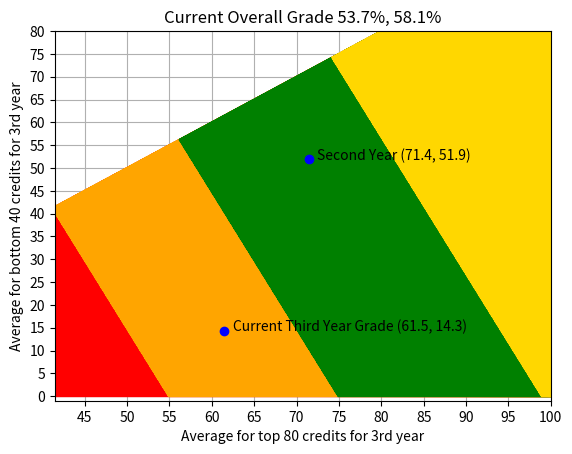

Here is the Python script that generated this plot:
# -*- coding: utf-8 -*-
"""
Created on Thu Jul 22 20:36:13 2021

@author: mogzy
"""

import matplotlib.pyplot as plt

lf=0
uf=0
l1=0
u1=0
# l2=74.5 #Average marks achieved in remaining Level 5 credits pursued
# u2=87 #Average of the best marks achieved in 40 credits pursued at Level 5

CS200=70
CS210=75
CS255=62
CS275=46
CS205=54
CS230=65
CS250=40
CS270=49

CS200a=70
CS210a=75
CS255a=62
CS275a=46
CS205a=54
CS230a=65
CS250a=40
CS270a=49

CS318=(0.711*20)+10
CS325=(0.8*15)+10+((13.2/15)*15)
CS371=0.572*30
CS345=68
CS348=70
CS368=63
CS344=0
CS354=(0.68*35)+(10)+(0.8*25)+(0.58*30)

est=0.23

CS318a=(0.711*20)+10 + (est*70)
CS325a=(0.8*15)+10+((13.2/15)*15)+(est*60)
CS371a=0.572*30 +(est*70)
CS345a=68
CS348a=70
CS368a=63
CS344a=est*100
CS354a=(0.68*35)+(10)+(0.8*25)+(0.58*30)

g2= [CS200,CS200,CS200,CS210,CS210,CS210,CS255,CS255,CS255,CS275,CS275,CS275,CS205,CS205,CS205,CS230,CS230,CS230,CS250,CS250,CS250,CS270,CS270,CS270]
g2s=g2.sort(reverse=True)
g3= [CS318,CS318,CS318,CS325,CS325,CS325,CS371,CS371,CS371,CS345,CS345,CS345,CS348,CS348,CS348,CS368,CS368,CS368,CS344,CS344,CS344,CS354,CS354,CS354]
g3s=g3.sort(reverse=True)

l2=sum(g2[8:23]) / len(g2[8:23])
u2=sum(g2[0:7]) / len(g2[0:7])
l3=sum(g3[16:23]) / len(g3[16:23])
u3=sum(g3[0:15]) / len(g3[0:15])

g2a= [CS200a,CS200a,CS200a,CS210a,CS210a,CS210a,CS255a,CS255a,CS255a,CS275a,CS275a,CS275a,CS205a,CS205a,CS205a,CS230a,CS230a,CS230a,CS250a,CS250a,CS250a,CS270a,CS270a,CS270a]
g2sa=g2a.sort(reverse=True)
g3a= [CS318a,CS318a,CS318a,CS325a,CS325a,CS325a,CS371a,CS371a,CS371a,CS345a,CS345a,CS345a,CS348a,CS348a,CS348a,CS368a,CS368a,CS368a,CS344a,CS344a,CS344a,CS354a,CS354a,CS354a]
g3sa=g3a.sort(reverse=True)

l2a=sum(g2a[8:23]) / len(g2a[8:23])
u2a=sum(g2a[0:7]) / len(g2a[0:7])
l3a=sum(g3a[16:23]) / len(g3a[16:23])
u3a=sum(g3a[0:15]) / len(g3a[0:15])


current=((l2)+(u2+sum(g3[16:23]) / len(g3[16:23]))+((sum(g3[0:15]) / len(g3[0:15]))*3))/6

currenta=((l2a)+(u2a+sum(g3a[16:23]) / len(g3a[16:23]))+((sum(g3a[0:15]) / len(g3a[0:15]))*3))/6

unweight=((sum(g2) / len(g2))+(sum(g3) / len(g3)))/2

unweighta=((sum(g2a) / len(g2a))+(sum(g3a) / len(g3a)))/2

total=[]
godx=[]
gody=[]
gdx=[]
gdy=[]
ydx=[]
ydy=[]
rdx=[]
rdy=[]
for l in range(0,1001,1):
    for u in range(0,1001,1):

        b1=l2
        b2=u2+(l/10)
        b3=(u/10)*3
        
        total.append((u/10,l/10,((b1+b2+b3)/6)))
        
    
for n in range (0,len(total),1):
    if total[n][2]>=70 and total[n][1]<=total[n][0]:
        godx.append(total[n][0])
        gody.append(total[n][1])    
    
for n in range (0,len(total),1):
    if total[n][2]>=58 and total[n][1]<=total[n][0]:
        gdx.append(total[n][0])
        gdy.append(total[n][1])
        
for n in range (0,len(total),1):
    if total[n][2]>=48 and total[n][1]<=total[n][0]:
        ydx.append(total[n][0])
        ydy.append(total[n][1])
        
for n in range (0,len(total),1):
    if total[n][2]>=38 and total[n][1]<=total[n][0]:
        rdx.append(total[n][0])
        rdy.append(total[n][1])
      
        
plt.xlabel("Average for top 80 credits for 3rd year")
plt.ylabel("Average for bottom 40 credits for 3rd year")
plt.plot(rdx,rdy, 'r')
plt.plot(ydx,ydy, 'orange')
plt.plot(gdx,gdy, 'g')
plt.plot(godx,gody, 'gold')
#plt.plot(uf, lf, 'bo')
#plt.text(uf+1, lf, 'Foundation Year ('+str(round(uf,1))+', '+str(round(lf,1))+ ')')
#plt.plot(u1, l1, 'bo')
#plt.text(u1+1, l1, 'First Year ('+str(round(u1,1))+', '+str(round(l1,1))+ ')')
plt.plot(u2, l2, 'bo')
plt.text(u2+1, l2, 'Second Year ('+str(round(u2,1))+', '+str(round(l2,1))+ ')')
plt.plot(u3,l3, 'bo')
plt.text(u3+1,l3, 'Current Third Year Grade ('+str(round(u3,1))+', '+str(round(l3,1))+ ')')
plt.ylim(-1,80)
plt.xlim(u3-20,100)
plt.title('Current Overall Grade '+str(round(current,1))+'%, '+str(round(currenta,1))+'%')
plt.grid()
plt.locator_params(axis="x", nbins=20)
plt.locator_params(axis="y", nbins=20)
plt.show()





# import matplotlib.pyplot as plt

# l2=74.5 #Average marks achieved in remaining Level 5 credits pursued
# l3=50 #Average remaining marks in 60 Level 6 credits pursued
# u2=87  #Average of the best marks achieved in 30 credits pursued at Level 5
# u3=50 #Average best marks in 60 credits pursued at Level 6

# total=[]
# gdx=[]
# gdy=[]

# for l in range(0,101,1):
#     for u in range(0,101,1):

#         b1=l2
#         b2=((u2*2)+(l3*4))/3
#         b3=(u3*2)+l
#         b4=u*4
        
#         total.append((u,l,((b1+b2+b3+b4)/10)))
        
    
# for n in range (0,len(total),1):
#     if total[n][2]>70 and total[n][1]<=total[n][0]:
#         gdx.append(total[n][0])
#         gdy.append(total[n][1])
        
# plt.xlabel("Average for top 90 credits for 4th year")
# plt.ylabel("Average for bottom 30 credits for 4th year")
# plt.plot(gdx,gdy)
# plt.ylim(0,min(gdx))
# plt.xlim(min(gdx),100)
# plt.grid()

# plt.show()